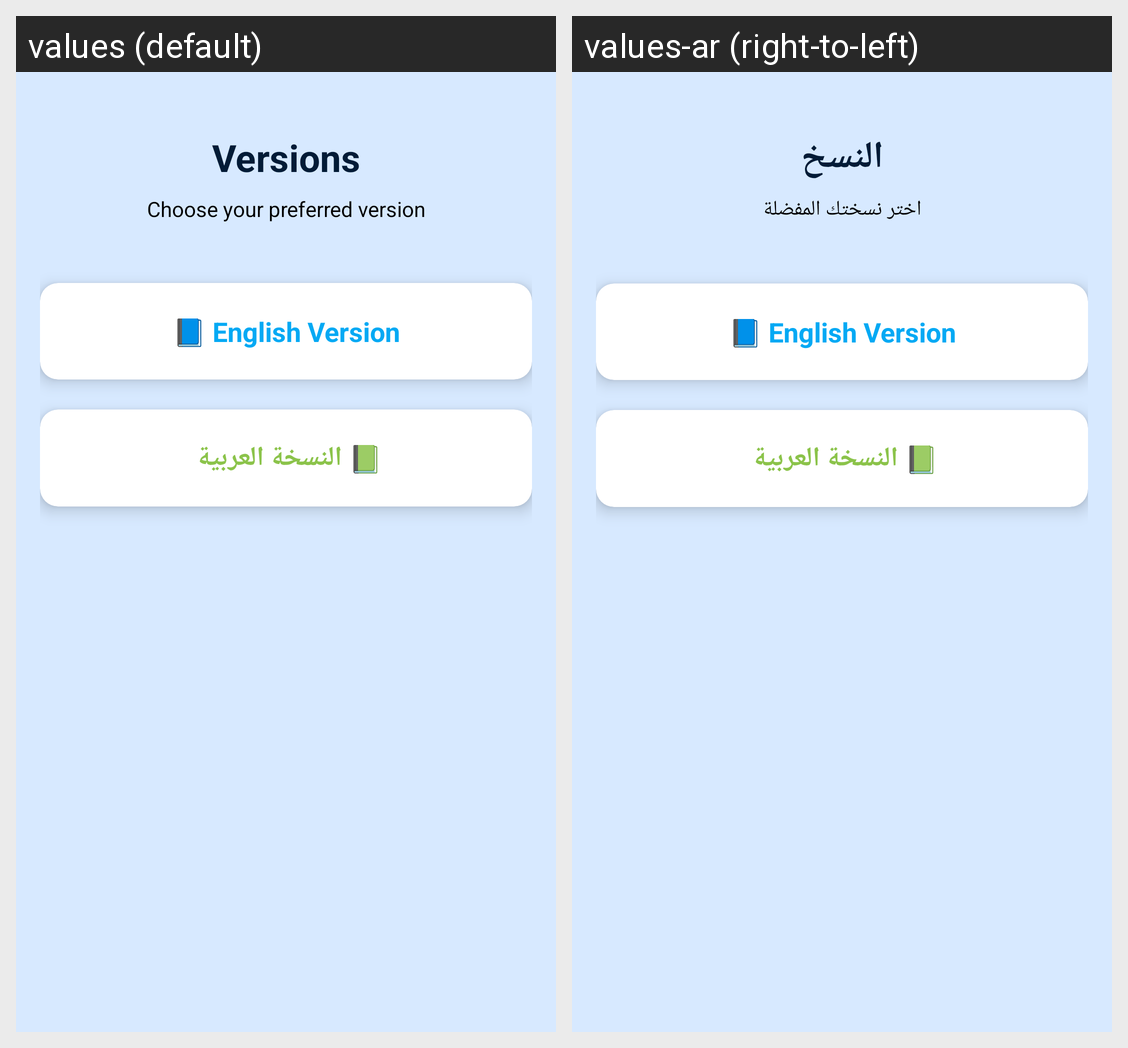

Strings drawn on this Android screen and how each of the app's shown locales translates them:
Android screen res/layout/fragment_pdfs.xml rendered under 2 locales, left to right: values (default), values-ar (right-to-left). Device: Nexus 5 (rendered at 1080×1920; each locale shown at half size, 540×960, under a caption strip naming it); theme Theme.ShukuruYesu.
Strings drawn on this screen, with the default value and each locale's value (text and hints the layout hard-codes, and strings that could not be matched under every locale, appear in the picture but are not listed):

versions
  values: Versions
  values-ar: النسخ

choose_your_preferred_version
  values: Choose your preferred version
  values-ar: اختر نسختك المفضلة
